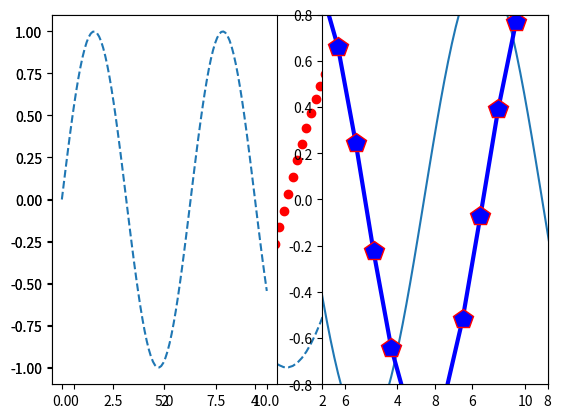

Write Python code to recreate this figure.
#!/usr/bin/python

#############################################################
# Des:      Plot sin and cos figure and save the figure.
# Author:   Dong Haixia
# Version:  v1.0.0
# Date:     28/5/2020
#############################################################

import numpy as np
from matplotlib import pyplot as plt

# %matplotlib inline

x = np.linspace(0, 10, 100)

fig = plt.figure()
plt.plot(x, np.sin(x), "--", label='sinx')
plt.plot(x, np.cos(x), 'o', color='red', label='cosx')
plt.legend(loc=0)
fig.savefig(r"D:\Learning-File\pythonFile\Scripts\sin_cos.png")

# Put sin and cos in seperate picture
plt.subplot(1, 2, 1)
plt.plot(x, np.sin(x), "--")
plt.subplot(1, 2, 2)
plt.plot(x, np.cos(x))


# xlim, ylim are used to limit the value range
y = np.linspace(1, 10, 20)
plt.plot(y, np.sin(y), "-p", color="blue", markersize=15, linewidth=3, markeredgecolor='red', markeredgewidth=1)
plt.xlim(2, 8)
plt.ylim(-0.8, 0.8)
